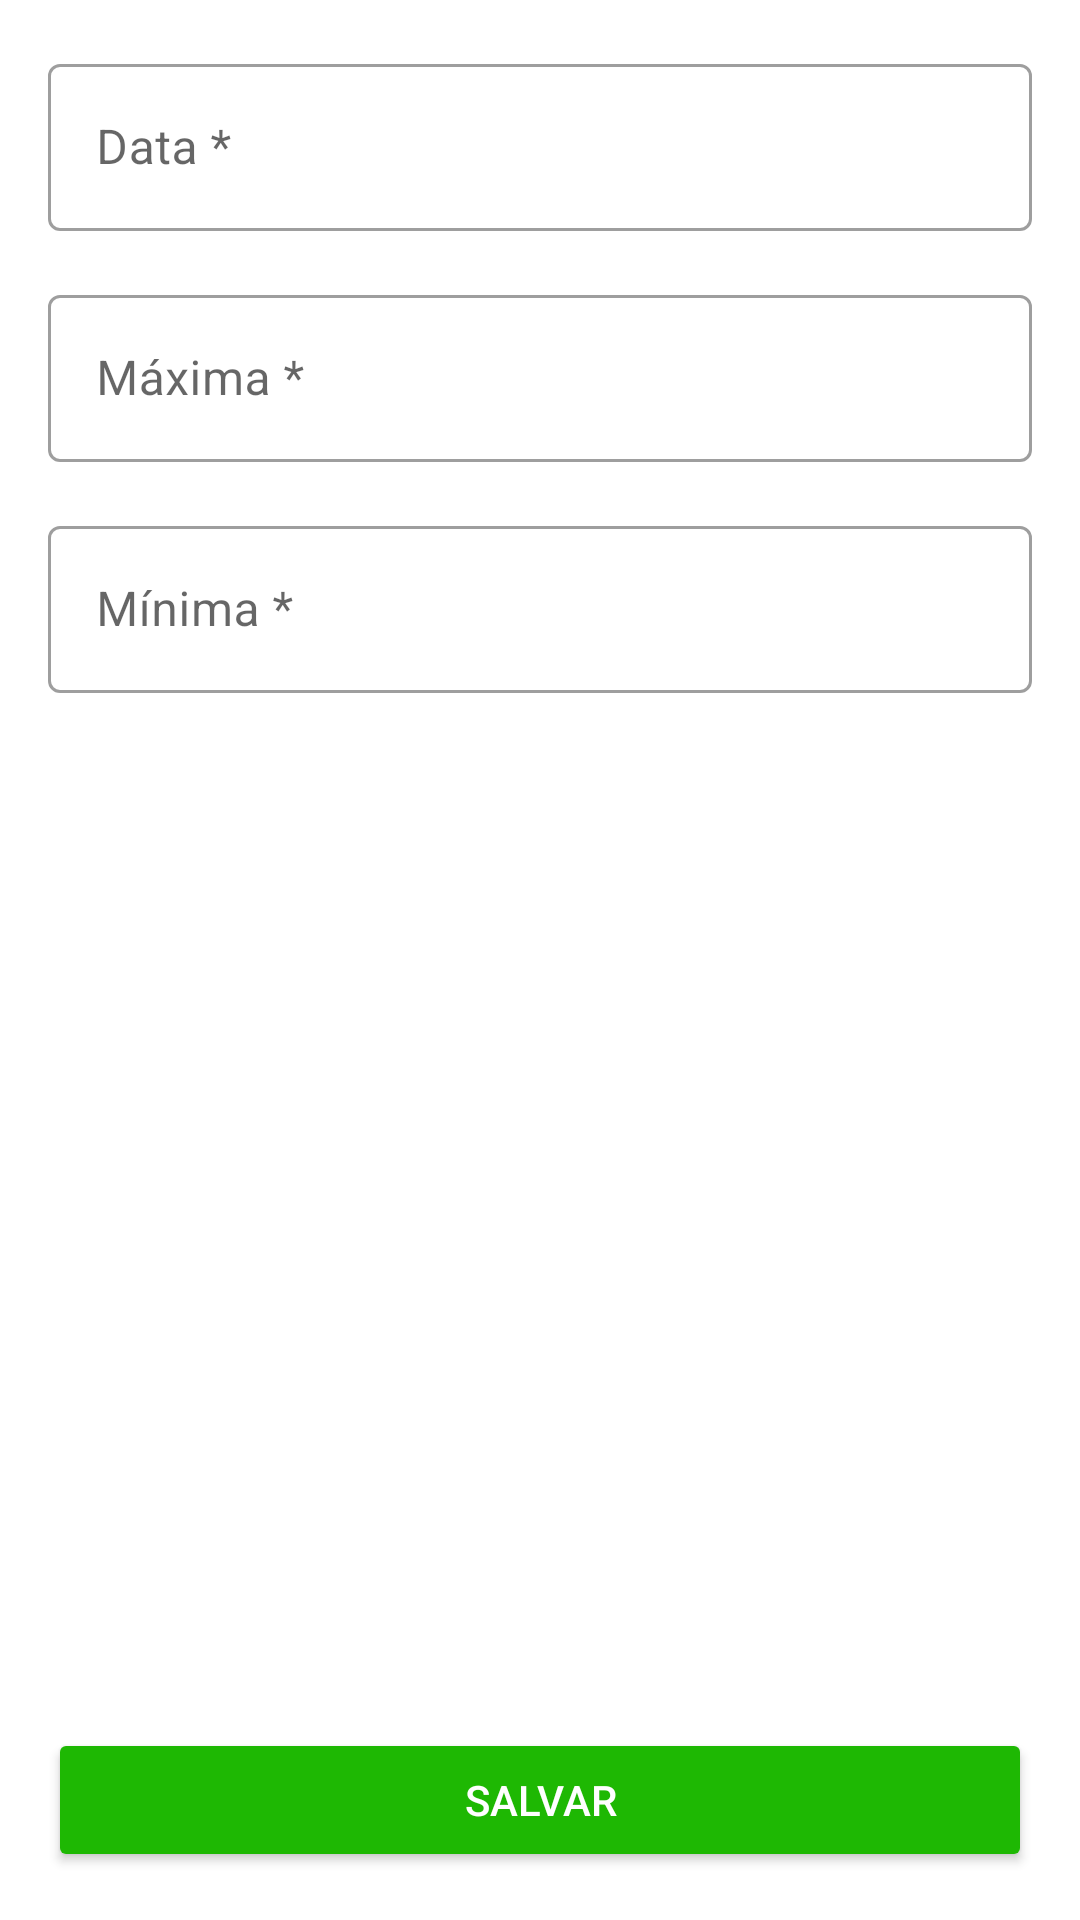

Produce the Android XML layout that renders to this screen, including the resource entries it uses.
<!-- AndroidManifest.xml: application theme Theme.RegistroPressoes -->
<!-- res/layout/activity_formulario_pressao.xml -->
<?xml version="1.0" encoding="utf-8"?>
<ScrollView xmlns:android="http://schemas.android.com/apk/res/android"
    xmlns:app="http://schemas.android.com/apk/res-auto"
    xmlns:tools="http://schemas.android.com/tools"
    android:layout_width="match_parent"
    android:layout_height="match_parent"
    android:fillViewport="true">

    <androidx.constraintlayout.widget.ConstraintLayout
        android:layout_width="match_parent"
        android:layout_height="wrap_content"
        tools:context=".ui.activity.FormularioPressaoActivity">

        <com.google.android.material.textfield.TextInputLayout
            android:id="@+id/formulario_pressao_textinputlayout_data"
            style="@style/Widget.MaterialComponents.TextInputLayout.OutlinedBox"
            android:layout_width="0dp"
            android:layout_height="wrap_content"
            android:layout_margin="16dp"
            app:layout_constraintEnd_toEndOf="parent"
            app:layout_constraintStart_toStartOf="parent"
            app:layout_constraintTop_toTopOf="parent">

            <com.google.android.material.textfield.TextInputEditText
                android:id="@+id/activity_formulario_pressao_data"
                android:layout_width="match_parent"
                android:layout_height="wrap_content"
                android:hint="@string/formulario_pressao_data"
                android:focusable="false"
                android:inputType="datetime"

                />

        </com.google.android.material.textfield.TextInputLayout>

        <com.google.android.material.textfield.TextInputLayout
            android:id="@+id/formulario_pressao_textinputlayout_maxima"
            style="@style/Widget.MaterialComponents.TextInputLayout.OutlinedBox"
            android:layout_width="0dp"
            android:layout_height="wrap_content"
            android:layout_margin="16dp"
            app:layout_constraintEnd_toEndOf="parent"
            app:layout_constraintStart_toStartOf="parent"
            app:layout_constraintTop_toBottomOf="@id/formulario_pressao_textinputlayout_data">

            <com.google.android.material.textfield.TextInputEditText
                android:id="@+id/activity_pressao_produto_maxima"
                android:layout_width="match_parent"
                android:layout_height="wrap_content"
                android:hint="@string/formulario_pressao_maxima"
                android:inputType="numberDecimal" />

        </com.google.android.material.textfield.TextInputLayout>

        <com.google.android.material.textfield.TextInputLayout
            android:id="@+id/formulario_pressao_textinputlayout_minima"
            style="@style/Widget.MaterialComponents.TextInputLayout.OutlinedBox"
            android:layout_width="0dp"
            android:layout_height="wrap_content"
            android:layout_margin="16dp"
            app:layout_constraintEnd_toEndOf="parent"
            app:layout_constraintStart_toStartOf="parent"
            app:layout_constraintTop_toBottomOf="@id/formulario_pressao_textinputlayout_maxima">

            <com.google.android.material.textfield.TextInputEditText
                android:id="@+id/activity_pressao_produto_minima"
                android:layout_width="match_parent"
                android:layout_height="wrap_content"
                android:hint="@string/formulario_pressao_minima"
                android:inputType="numberDecimal" />

        </com.google.android.material.textfield.TextInputLayout>

        <Button
            android:id="@+id/activity_formulario_pressao_botao_salvar"
            android:layout_width="0dp"
            android:layout_height="wrap_content"
            android:layout_margin="16dp"
            android:text="@string/formulario_pressao_salvar"
            app:layout_constraintBottom_toBottomOf="parent"
            android:textColor="@color/white"
            android:backgroundTint="@color/green"
            app:layout_constraintEnd_toEndOf="parent"
            app:layout_constraintStart_toStartOf="parent"
            app:layout_constraintTop_toBottomOf="@+id/formulario_pressao_textinputlayout_minima"
            app:layout_constraintVertical_bias="1" />

    </androidx.constraintlayout.widget.ConstraintLayout>
</ScrollView>
<!-- resources referenced by this layout -->
<resources>
  <color name="green">#1EB803</color>
  <color name="white">#FFFFFFFF</color>
  <string name="formulario_pressao_data">Data *</string>
  <string name="formulario_pressao_maxima">Máxima *</string>
  <string name="formulario_pressao_minima">Mínima *</string>
  <string name="formulario_pressao_salvar">Salvar</string>
  <style name="Theme.RegistroPressoes" parent="Theme.MaterialComponents.DayNight.DarkActionBar" />
</resources>
